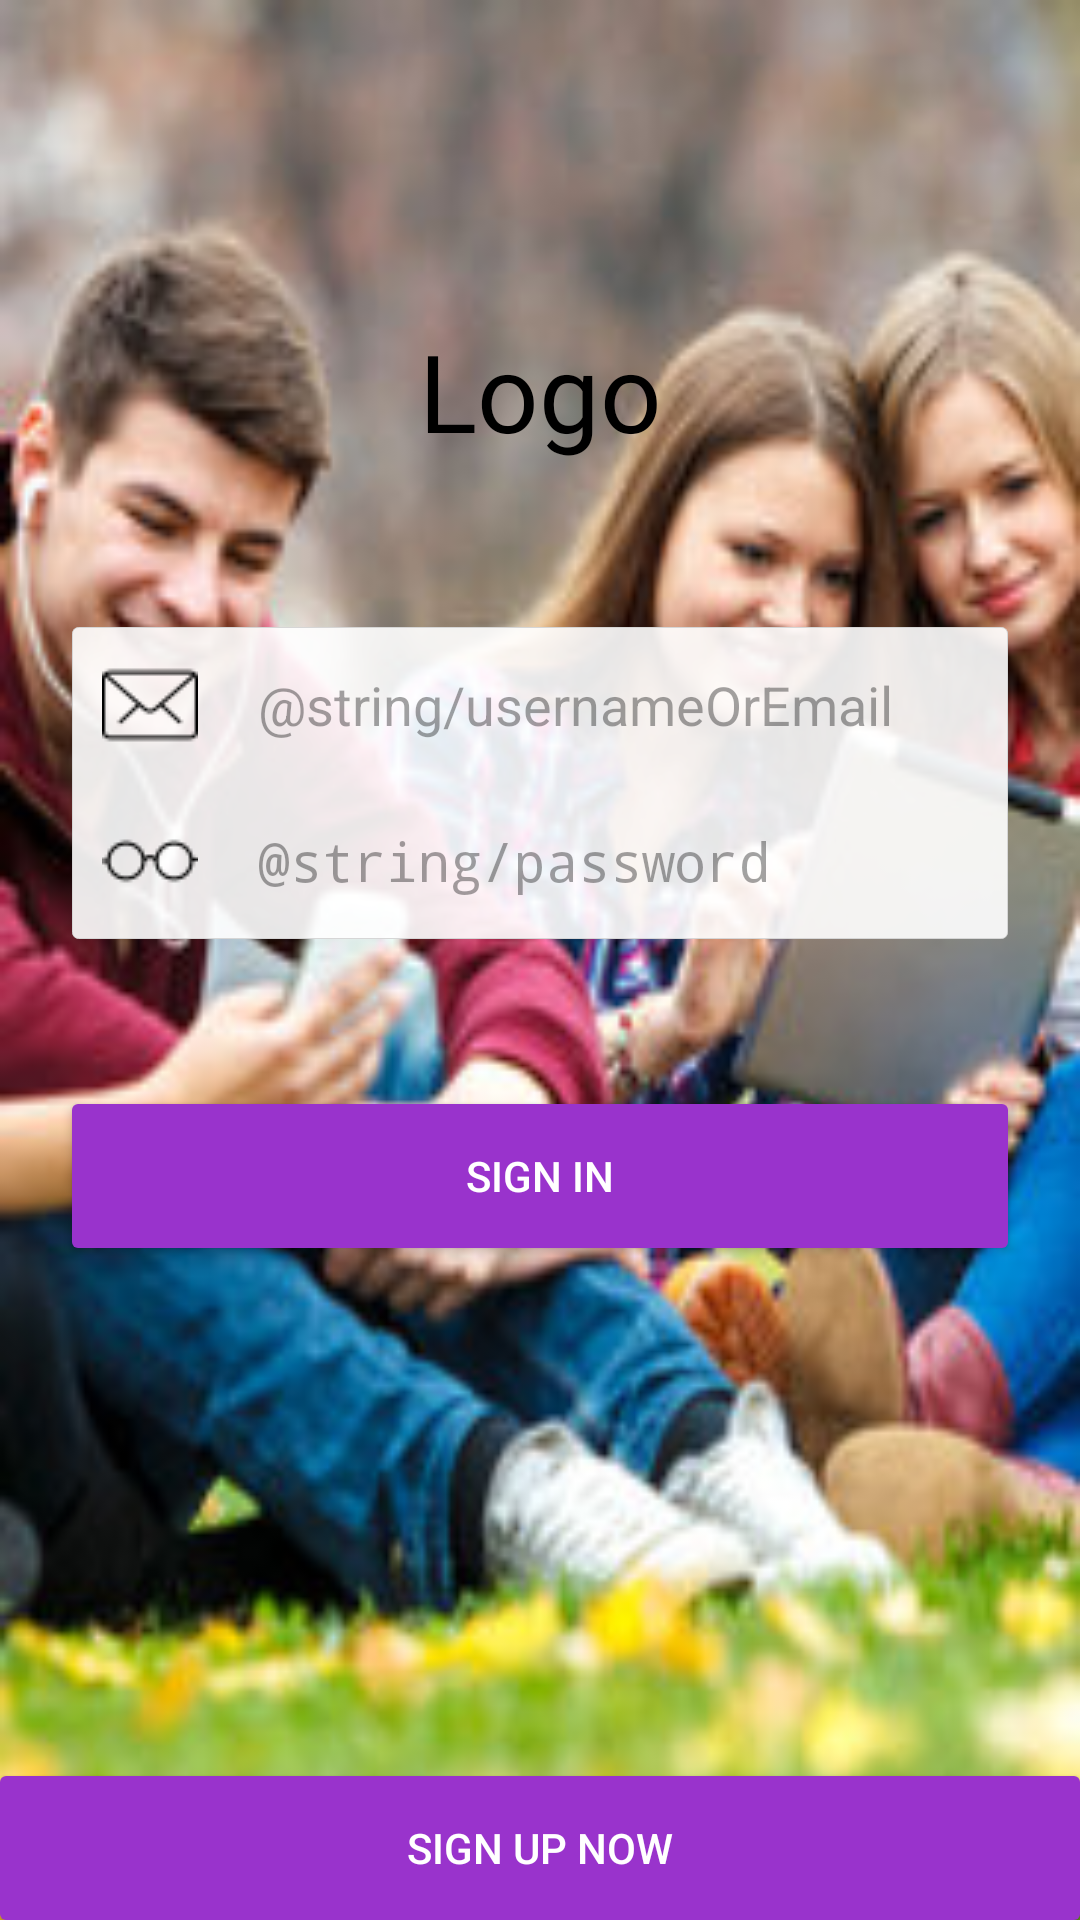

Layout XML and referenced resources for this Android screen:
<!-- AndroidManifest.xml: application theme AppTheme -->
<!-- res/layout/activity_main.xml -->
<?xml version="1.0" encoding="utf-8"?>
<android.support.constraint.ConstraintLayout xmlns:android="http://schemas.android.com/apk/res/android"
    xmlns:app="http://schemas.android.com/apk/res-auto"
    xmlns:tools="http://schemas.android.com/tools"
    android:layout_width="match_parent"
    android:layout_height="match_parent"
    android:gravity="center"
    android:background="@drawable/login_background_15"
    tools:context="com.allybros.superego.activity.MainActivity"
    tools:layout_editor_absoluteY="25dp">
    <TextView
        android:id="@+id/textView"
        android:layout_width="wrap_content"
        android:layout_height="53dp"
        android:layout_marginStart="123dp"
        android:layout_marginTop="106dp"
        android:layout_marginEnd="123dp"
        android:fontFamily="@font/comfortaa_light"
        android:text="Logo"
        android:textAlignment="viewStart"
        android:textColor="@color/Black"
        android:textSize="36sp"
        android:typeface="monospace"
        app:layout_constraintEnd_toEndOf="parent"
        app:layout_constraintStart_toStartOf="parent"
        app:layout_constraintTop_toTopOf="parent" />
    <LinearLayout
        android:id="@+id/linearLayout"
        android:layout_width="match_parent"
        android:layout_height="wrap_content"
        android:layout_marginStart="24dp"
        android:layout_marginTop="50dp"
        android:layout_marginEnd="24dp"
        android:background="@drawable/card_shape"
        android:elevation="40dp"
        android:gravity="center"
        android:orientation="vertical"
        app:layout_constraintEnd_toEndOf="parent"
        app:layout_constraintStart_toStartOf="parent"
        app:layout_constraintTop_toBottomOf="@+id/textView">

        <LinearLayout
            android:layout_width="match_parent"
            android:layout_height="wrap_content">

            <ImageView
                android:layout_width="wrap_content"
                android:layout_height="wrap_content"
                android:layout_gravity="center"
                android:padding="10dp"
                android:src="@drawable/mail_32" />

            <EditText
                android:id="@+id/etMail"
                android:layout_width="match_parent"
                android:layout_height="match_parent"
                android:autofillHints=""
                android:background="@drawable/edit_text_shape"
                android:hint="@string/usernameOrEmail"
                android:inputType="textEmailAddress"
                android:padding="10dp"
                android:textColor="@color/Black"
                android:textColorHint="#5C000000" />
        </LinearLayout>

        <LinearLayout
            android:layout_width="match_parent"
            android:layout_height="wrap_content">

            <ImageView
                android:layout_width="wrap_content"
                android:layout_height="match_parent"
                android:layout_gravity="center"
                android:padding="10dp"
                android:src="@drawable/password_32" />

            <EditText
                android:id="@+id/etPassword"
                android:layout_width="match_parent"
                android:layout_height="match_parent"
                android:autofillHints=""
                android:background="@drawable/edit_text_shape"
                android:hint="@string/password"
                android:inputType="textPassword"
                android:padding="10dp"
                android:textColor="@color/Black"
                android:textColorHint="#5C000000" />
        </LinearLayout>
    </LinearLayout>
    <Button
        android:id="@+id/btLogin"
        android:layout_width="match_parent"
        android:layout_height="wrap_content"
        android:layout_marginStart="24dp"
        android:layout_marginTop="55dp"
        android:layout_marginEnd="24dp"
        android:layout_weight="1"
        android:background="@drawable/sign_in_ripple"
        android:text="Sign In"
        android:textSize="14dp"
        app:layout_constraintEnd_toEndOf="parent"
        app:layout_constraintStart_toStartOf="parent"
        app:layout_constraintTop_toBottomOf="@+id/linearLayout" />

    <Button
        android:id="@+id/btRegister"
        android:layout_width="match_parent"
        android:layout_height="wrap_content"
        android:background="@drawable/sign_up_ripple"
        android:elevation="20dp"
        android:text="Sign Up Now"
        app:layout_constraintBottom_toBottomOf="parent"
        app:layout_constraintEnd_toEndOf="parent"
        app:layout_constraintStart_toStartOf="parent" />

</android.support.constraint.ConstraintLayout>
<!-- resources referenced by this layout -->
<resources>
  <color name="Black">#000000</color>
  <!-- drawable card_shape (drawable) -->
  <shape xmlns:android="http://schemas.android.com/apk/res/android"
      android:shape="rectangle">
  
      <corners
          android:radius="2dp" />
  
      
  
      
      <solid
          android:color="#E6FFFFFF" />
  
      <size
          android:width="82dp"
          android:height="82dp" />
  
      
      <stroke
          android:width="0.1dp"
          android:color="#d6d6d6" />
  
      
      
  
  </shape>
  <!-- drawable edit_text_shape (drawable) -->
  <?xml version="1.0" encoding="utf-8"?>
  <shape xmlns:android="http://schemas.android.com/apk/res/android" android:shape="rectangle" >
      <solid android:color="#00FFFFFF"></solid>
      <corners android:bottomLeftRadius="15dp"
          android:bottomRightRadius="15dp">
      </corners>
  
      <padding
          android:left="0dp"
          android:top="10dp"
          android:right="0dp"
          android:bottom="10dp"
          />
  </shape>
  <!-- drawable login_background_15: jpg bitmap (drawable, 70524 bytes) -->
  <!-- drawable mail_32: png bitmap (drawable, 693 bytes) -->
  <!-- drawable password_32: png bitmap (drawable, 590 bytes) -->
  <!-- drawable sign_in_ripple (drawable) -->
  <ripple xmlns:android="http://schemas.android.com/apk/res/android"
  android:color="@color/White">
  <item>
      <shape
          xmlns:android="http://schemas.android.com/apk/res/android"
          android:shape="rectangle" >
          <solid android:color="#9933CC"></solid>
          <corners android:radius="2dp"/>
          <padding
              android:left="0dp"
              android:top="0dp"
              android:right="0dp"
              android:bottom="0dp"
              />
      </shape>
  </item>
  </ripple>
  <!-- drawable sign_up_ripple (drawable) -->
  <ripple xmlns:android="http://schemas.android.com/apk/res/android"
      android:color="@color/White">
      <item>
          <shape
              xmlns:android="http://schemas.android.com/apk/res/android"
              android:shape="rectangle" >
              <solid android:color="#9933CC"></solid>
              <corners android:radius="2dp"/>
              <padding
                  android:left="0dp"
                  android:top="0dp"
                  android:right="0dp"
                  android:bottom="0dp"
                  />
          </shape>
      </item>
  </ripple>
  <style name="AppTheme" parent="Theme.AppCompat.Light">
          
          <item name="colorPrimary">@color/colorPrimary</item>
          <item name="android:statusBarColor">@color/colorPrimaryDark</item>
          <item name="android:textColorPrimary">@color/White</item>
          <item name="android:actionBarSize">52dp</item>
          <item name="colorControlActivated">@color/segoPurple600</item>
      </style>
  <color name="White">#ffffff</color>
  <color name="colorPrimary">#25324D</color>
  <color name="colorPrimaryDark">#1C2331</color>
</resources>
